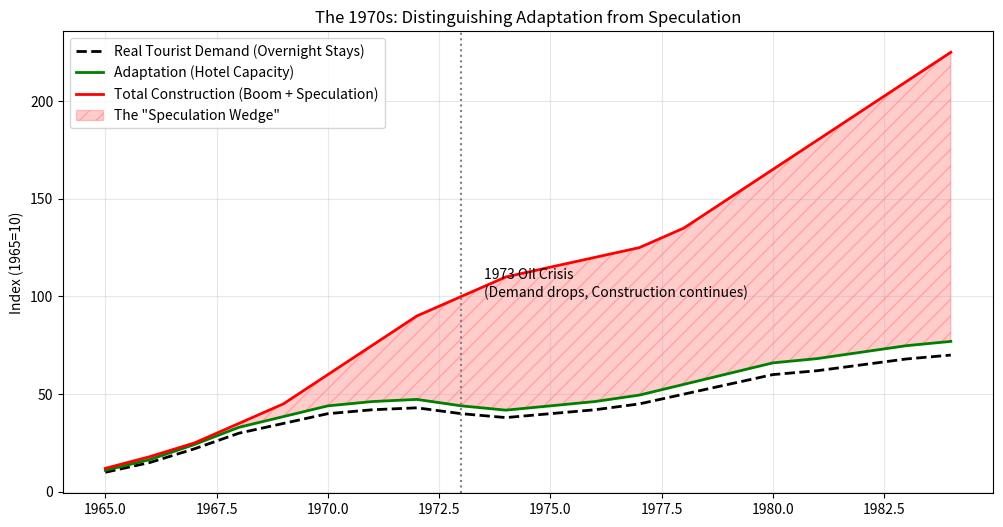

This figure's Python source: (Note: this script raises an exception after producing the figure.)
import numpy as np
import matplotlib.pyplot as plt

# Time period: The 70s Boom (1965 - 1985)
years = np.arange(1965, 1985)

# 1. Real Demand (Tourists pouring in)
# Grows fast, then stabilizes due to Oil Crisis (1973)
tourist_demand = np.array([10, 15, 22, 30, 35, 40, 42, 43, 40, 38, 40, 42, 45, 50, 55, 60, 62, 65, 68, 70])

# 2. Adaptation Supply (Hotels)
# Follows demand closely because hotels go bankrupt if empty.
hotel_supply = tourist_demand * 1.1  # 10% buffer

# 3. Speculative Supply (Second Homes / Urbanizaciones)
# Grows based on "Hype" and cheap credit, ignores the 1973 crisis.
speculative_supply = np.array([12, 18, 25, 35, 45, 60, 75, 90, 100, 110, 115, 120, 125, 135, 150, 165, 180, 195, 210, 225])

# Plotting
plt.figure(figsize=(12, 6))

# Plot Demand (The "Truth")
plt.plot(years, tourist_demand, 'k--', linewidth=2, label='Real Tourist Demand (Overnight Stays)')

# Plot Healthy Supply
plt.plot(years, hotel_supply, 'g-', linewidth=2, label='Adaptation (Hotel Capacity)')

# Plot Speculative Supply
plt.plot(years, speculative_supply, 'r-', linewidth=2, label='Total Construction (Boom + Speculation)')

# Fill the "Speculation Gap"
plt.fill_between(years, hotel_supply, speculative_supply, where=(speculative_supply > hotel_supply),
                 color='red', alpha=0.2, hatch='//', label='The "Speculation Wedge"')

# Annotate the 1973 Oil Crisis
plt.axvline(x=1973, color='gray', linestyle=':')
plt.text(1973.5, 100, '1973 Oil Crisis\n(Demand drops, Construction continues)', fontsize=10)

plt.title('The 1970s: Distinguishing Adaptation from Speculation')
plt.ylabel('Index (1965=10)')
plt.legend()
plt.grid(True, alpha=0.3)
# plt.show()

plt.savefig('../img/decoupling_point_EN.png')
